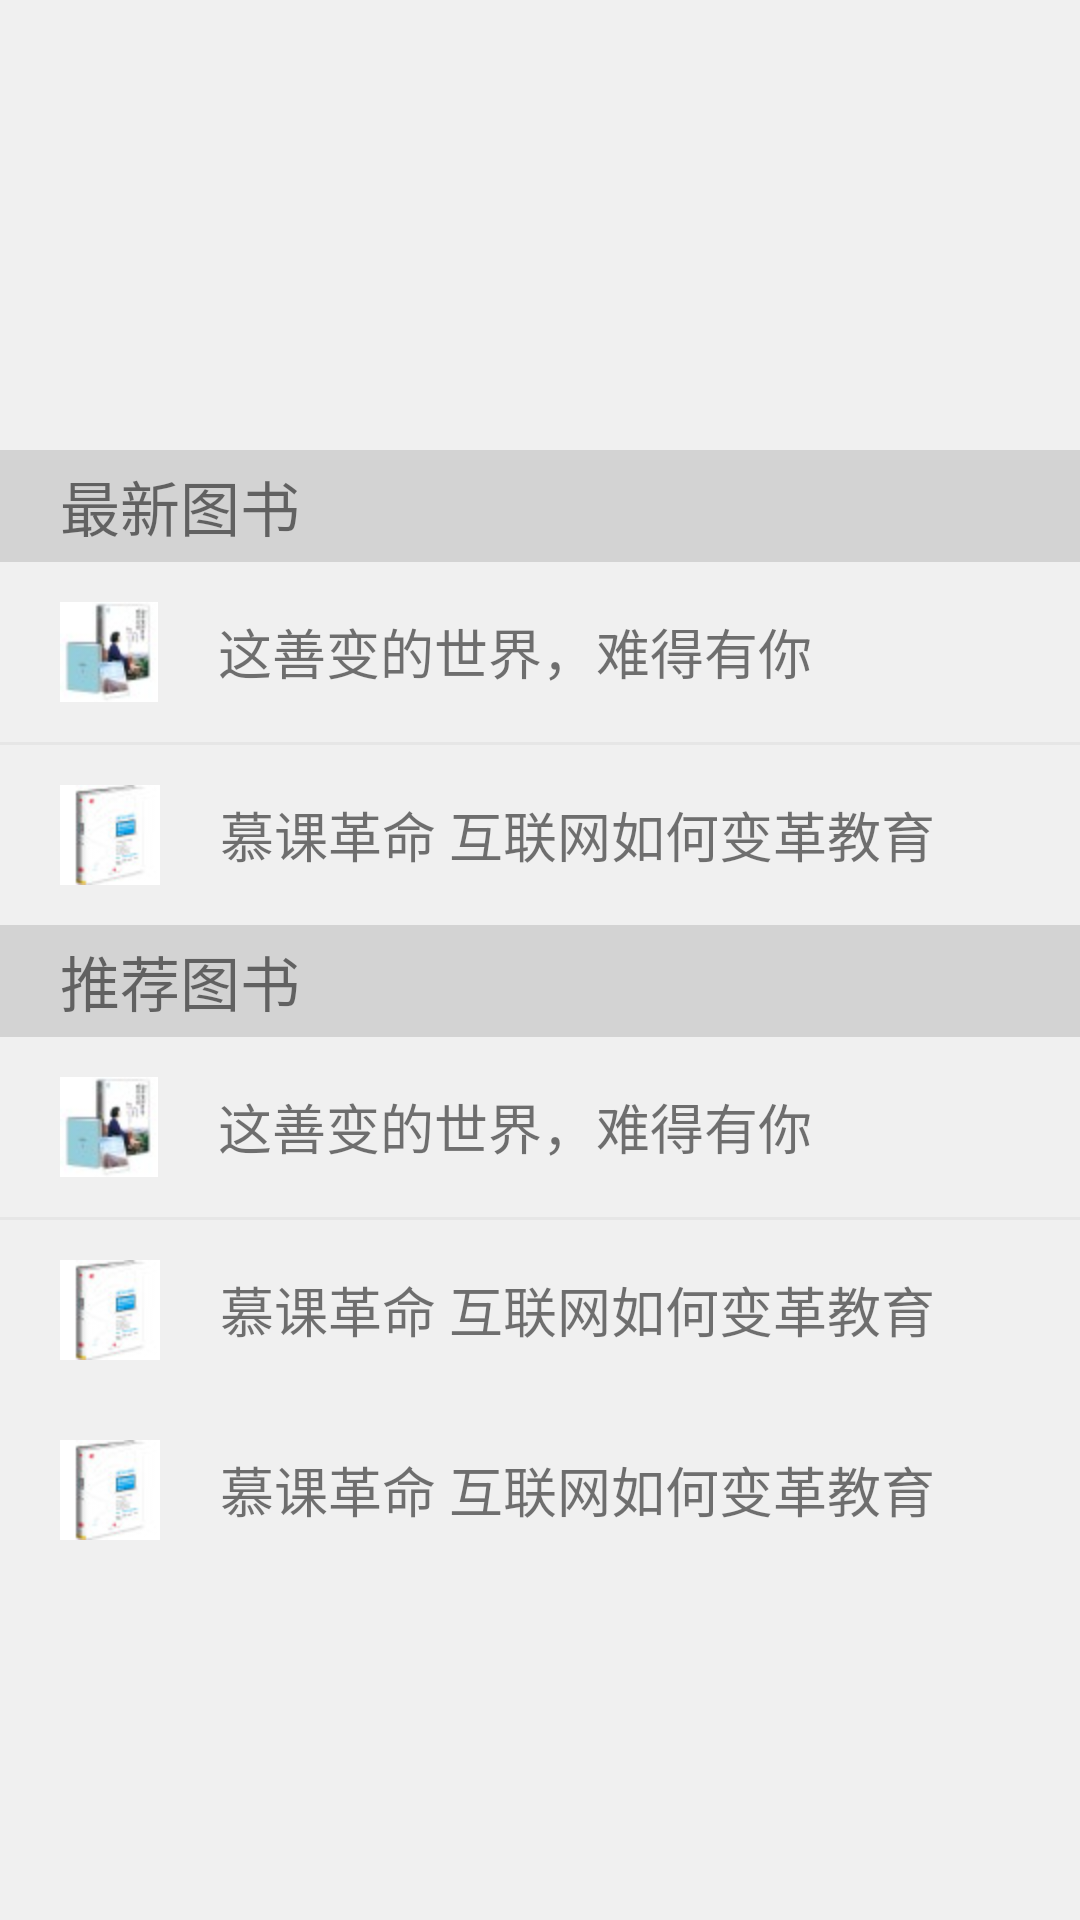

Reconstruct the res/layout file that produces this screen, plus the resources it refers to.
<!-- AndroidManifest.xml: application theme AppTheme -->
<!-- res/layout/activity_library.xml -->
<?xml version="1.0" encoding="utf-8"?>
<ScrollView xmlns:android="http://schemas.android.com/apk/res/android"
    android:layout_width="match_parent"
    android:layout_height="match_parent"
    android:orientation="vertical">

    <LinearLayout
        android:layout_width="match_parent"
        android:layout_height="match_parent"
        android:orientation="vertical">

        <RelativeLayout
            android:layout_width="match_parent"
            android:layout_height="150dp">

            <android.support.v4.view.ViewPager
                android:id="@+id/viewPager"
                android:layout_width="wrap_content"
                android:layout_height="wrap_content"></android.support.v4.view.ViewPager>

            <LinearLayout
                android:id="@+id/indicator"
                android:layout_width="wrap_content"
                android:layout_height="wrap_content"
                android:layout_alignParentBottom="true"
                android:layout_centerHorizontal="true"
                android:layout_marginBottom="10dp"
                android:gravity="center_horizontal"
                android:orientation="horizontal">

            </LinearLayout>
        </RelativeLayout>

        <LinearLayout
            android:layout_width="match_parent"
            android:layout_height="wrap_content"
            android:background="#d3d3d3">

            <TextView
                android:layout_width="match_parent"
                android:layout_height="wrap_content"
                android:paddingBottom="4dp"
                android:paddingLeft="20dp"
                android:paddingTop="4dp"
                android:text="最新图书"
                android:textColor="@color/solid_black"
                android:textSize="20sp" />
        </LinearLayout>

        <LinearLayout
            android:id="@+id/layoutItem"
            android:layout_width="match_parent"
            android:layout_height="60dp"
            android:background="@drawable/selector_layout_bg"
            android:clickable="true"
            android:gravity="center_vertical"
            android:orientation="horizontal">

            <ImageView
                android:layout_width="wrap_content"
                android:layout_height="wrap_content"
                android:layout_marginStart="20dp"
                android:paddingBottom="8dp"
                android:paddingTop="8dp"
                android:scaleType="centerCrop"
                android:src="@drawable/icon_library_menu1" />

            <TextView
                android:layout_width="match_parent"
                android:layout_height="match_parent"
                android:gravity="center_vertical"
                android:paddingBottom="8dp"
                android:paddingLeft="20dp"
                android:paddingTop="8dp"
                android:text="这善变的世界，难得有你"
                android:textColor="@color/solid_black"
                android:textSize="18sp" />
        </LinearLayout>

        <View
            android:layout_width="match_parent"
            android:layout_height="1dp"
            android:background="#e6e6e6" />

        <LinearLayout
            android:id="@+id/layoutItem1"
            android:layout_width="match_parent"
            android:layout_height="60dp"
            android:background="@drawable/selector_layout_bg"
            android:clickable="true"
            android:gravity="center_vertical"
            android:orientation="horizontal">

            <ImageView
                android:layout_width="wrap_content"
                android:layout_height="wrap_content"
                android:layout_marginStart="20dp"
                android:paddingBottom="8dp"
                android:paddingTop="8dp"
                android:scaleType="centerCrop"
                android:src="@drawable/icon_library_menu2" />

            <TextView
                android:layout_width="match_parent"
                android:layout_height="match_parent"
                android:gravity="center_vertical"
                android:paddingBottom="8dp"
                android:paddingLeft="20dp"
                android:paddingTop="8dp"
                android:text="慕课革命 互联网如何变革教育"
                android:textColor="@color/solid_black"
                android:textSize="18sp" />
        </LinearLayout>


        <LinearLayout
            android:layout_width="match_parent"
            android:layout_height="wrap_content"
            android:background="#d3d3d3">

            <TextView
                android:layout_width="match_parent"
                android:layout_height="wrap_content"
                android:paddingBottom="4dp"
                android:paddingLeft="20dp"
                android:paddingTop="4dp"
                android:text="推荐图书"
                android:textColor="@color/solid_black"
                android:textSize="20sp" />
        </LinearLayout>

        <LinearLayout
            android:id="@+id/layoutItem2"
            android:layout_width="match_parent"
            android:layout_height="60dp"
            android:background="@drawable/selector_layout_bg"
            android:clickable="true"
            android:gravity="center_vertical"
            android:orientation="horizontal">

            <ImageView
                android:layout_width="wrap_content"
                android:layout_height="wrap_content"
                android:layout_marginStart="20dp"
                android:paddingBottom="8dp"
                android:paddingTop="8dp"
                android:scaleType="centerCrop"
                android:src="@drawable/icon_library_menu1" />

            <TextView
                android:layout_width="match_parent"
                android:layout_height="match_parent"
                android:gravity="center_vertical"
                android:paddingBottom="8dp"
                android:paddingLeft="20dp"
                android:paddingTop="8dp"
                android:text="这善变的世界，难得有你"
                android:textColor="@color/solid_black"
                android:textSize="18sp" />
        </LinearLayout>

        <View
            android:layout_width="match_parent"
            android:layout_height="1dp"
            android:background="#e6e6e6" />

        <LinearLayout
            android:id="@+id/layoutItem3"
            android:layout_width="match_parent"
            android:layout_height="60dp"
            android:background="@drawable/selector_layout_bg"
            android:clickable="true"
            android:gravity="center_vertical"
            android:orientation="horizontal">

            <ImageView
                android:layout_width="wrap_content"
                android:layout_height="wrap_content"
                android:layout_marginStart="20dp"
                android:paddingBottom="8dp"
                android:paddingTop="8dp"
                android:scaleType="centerCrop"
                android:src="@drawable/icon_library_menu2" />

            <TextView
                android:layout_width="match_parent"
                android:layout_height="match_parent"
                android:gravity="center_vertical"
                android:paddingBottom="8dp"
                android:paddingLeft="20dp"
                android:paddingTop="8dp"
                android:text="慕课革命 互联网如何变革教育"
                android:textColor="@color/solid_black"
                android:textSize="18sp" />
        </LinearLayout>


        <LinearLayout
            android:id="@+id/layoutItem4"
            android:layout_width="match_parent"
            android:layout_height="60dp"
            android:background="@drawable/selector_layout_bg"
            android:clickable="true"
            android:gravity="center_vertical"
            android:orientation="horizontal">

            <ImageView
                android:layout_width="wrap_content"
                android:layout_height="wrap_content"
                android:layout_marginStart="20dp"
                android:paddingBottom="8dp"
                android:paddingTop="8dp"
                android:scaleType="centerCrop"
                android:src="@drawable/icon_library_menu2" />

            <TextView
                android:layout_width="match_parent"
                android:layout_height="match_parent"
                android:gravity="center_vertical"
                android:paddingBottom="8dp"
                android:paddingLeft="20dp"
                android:paddingTop="8dp"
                android:text="慕课革命 互联网如何变革教育"
                android:textColor="@color/solid_black"
                android:textSize="18sp" />
        </LinearLayout>


    </LinearLayout>
</ScrollView>
<!-- resources referenced by this layout -->
<resources>
  <!-- drawable icon_library_menu1: jpg bitmap (drawable-hdpi, 1452 bytes) -->
  <!-- drawable icon_library_menu2: jpg bitmap (drawable-hdpi, 1415 bytes) -->
  <!-- drawable selector_layout_bg (drawable) -->
  <?xml version="1.0" encoding="utf-8"?>
  <selector xmlns:android="http://schemas.android.com/apk/res/android">
  
      <item android:drawable="@color/layout_bg_pressed" android:state_pressed="true" />
      <item android:drawable="@color/transparent"  />
  
  </selector>
  <style name="AppTheme" parent="Theme.AppCompat.Light.DarkActionBar">
  
          <item name="android:actionBarStyle">@style/ActionBarBaseStyle</item>
          <item name="actionBarStyle">@style/ActionBarBaseStyle</item>
  
          <item name="android:windowBackground">@color/windowBackground</item>
          <item name="android:actionMenuTextAppearance">@style/ActionBarMenuStyle</item>
  
      </style>
  <color name="layout_bg_pressed">#d3d3d3</color>
  <color name="transparent">#00000000</color>
  <style name="ActionBarBaseStyle" parent="@style/Widget.AppCompat.Light.ActionBar">
          <item name="android:background">@color/actionbar_background</item>
  
          
          <item name="background">@color/actionbar_background</item>
      </style>
  <color name="windowBackground">#f0f0f0</color>
  <style name="ActionBarMenuStyle" parent="@style/TextAppearance.AppCompat.Widget.ActionBar.Menu">
          <item name="android:textSize">20sp</item>
      </style>
  <color name="actionbar_background">#008ed1</color>
</resources>
